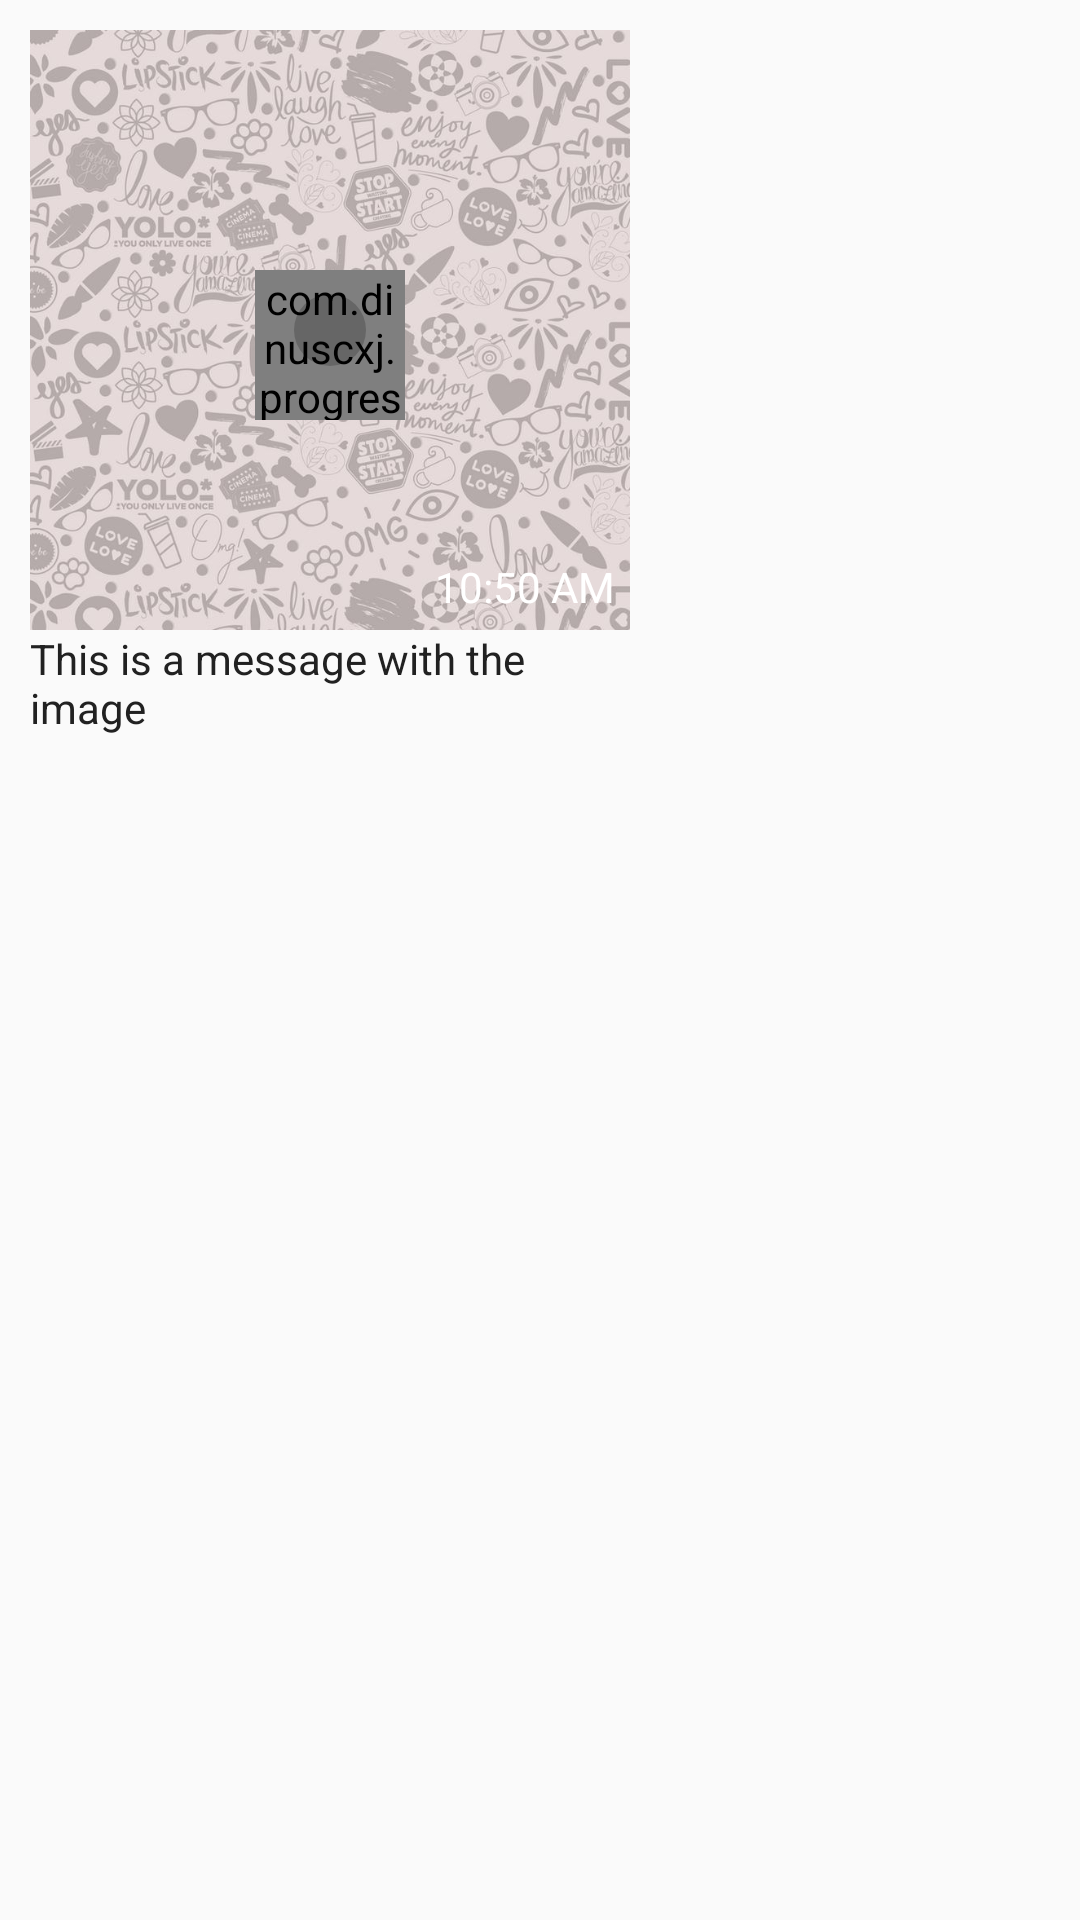

Here is an Android app screen rendered from its layout file. Give the layout XML and the strings, colors and styles it references.
<!-- AndroidManifest.xml: application theme AppTheme -->
<!-- res/layout/image_message_left.xml -->
<?xml version="1.0" encoding="utf-8"?>
<LinearLayout xmlns:android="http://schemas.android.com/apk/res/android"
    android:layout_width="wrap_content"
    android:layout_height="wrap_content"
    xmlns:app="http://schemas.android.com/apk/res-auto"
    android:background="@drawable/left_message_bg_25dp_radius"
    android:orientation="vertical"
    android:padding="10dp"
    android:elevation="5dp">

    <FrameLayout
        android:layout_width="wrap_content"
        android:layout_height="wrap_content">

        <ImageView
            android:id="@+id/image_message_image_view"
            android:layout_width="200dp"
            android:layout_height="200dp"
            android:scaleType="centerCrop"
            android:src="@drawable/less_light" />

        <com.dinuscxj.progressbar.CircleProgressBar
            android:id="@+id/progress_circ"
            android:layout_width="50dp"
            android:layout_height="50dp"
            android:layout_marginTop="5dp"
            app:line_count="30"
            app:line_width="4dp"
            app:progress_background_color="@color/white"
            app:progress_end_color="#03A9F4"
            app:progress_shader="sweep"
            app:progress_start_color="#03A9F4"
            app:progress_stroke_cap="round"
            app:progress_stroke_width="4dp"
            app:progress_text_color="@color/colorText"
            app:style="solid_line"
            android:layout_gravity="center"
            app:progress_text_size="13sp"
            android:background="@drawable/circular_gray_transparent" />

        <ImageView
            android:layout_width="wrap_content"
            android:layout_height="wrap_content"
            android:layout_gravity="center"
            android:id="@+id/downLoadImage"
            android:src="@drawable/ic_file_download_white_24dp"
            android:background="@drawable/circular_gray_transparent"
            android:padding="12dp"/>

        <TextView
            android:id="@+id/image_message_timestamp_text_view"
            android:layout_width="wrap_content"
            android:layout_height="wrap_content"
            android:layout_margin="5dp"
            android:elevation="10dp"
            android:text="10:50 AM"
            android:textColor="#ffffffff"
            android:layout_gravity="right|bottom"/>

    </FrameLayout>

    <TextView
        android:id="@+id/messageTextView"
        android:layout_width="wrap_content"
        android:layout_height="wrap_content"
        android:maxWidth="200dp"
        android:text="This is a message with the image"
        android:textColor="@color/colorTextPrimary" />


</LinearLayout>
<!-- resources referenced by this layout -->
<resources>
  <color name="colorText">#FFFFFF</color>
  <color name="colorTextPrimary">#212121</color>
  <color name="white">#ffffff</color>
  <!-- drawable circular_gray_transparent (drawable) -->
  <?xml version="1.0" encoding="utf-8"?>
  <shape xmlns:android="http://schemas.android.com/apk/res/android"
      android:shape="oval">
      <solid android:color="@color/grayTranslucent"/>
      <size
          android:height="20dp"
          android:width="20dp" />
  </shape>
  <!-- drawable less_light: jpg bitmap (drawable, 165432 bytes) -->
  <style name="AppTheme" parent="Theme.AppCompat.Light.DarkActionBar">
          
          <item name="colorPrimary">@color/colorPrimary</item>
          <item name="colorPrimaryDark">@color/colorPrimaryDark</item>
          <item name="colorAccent">@color/colorAccent</item>
          <item name="android:windowContentTransitions">true</item>
      </style>
  <color name="grayTranslucent">#33000000</color>
  <color name="colorPrimary">#00574b</color>
  <color name="colorPrimaryDark">#002d23</color>
  <color name="colorAccent">#8BC34A</color>
</resources>
